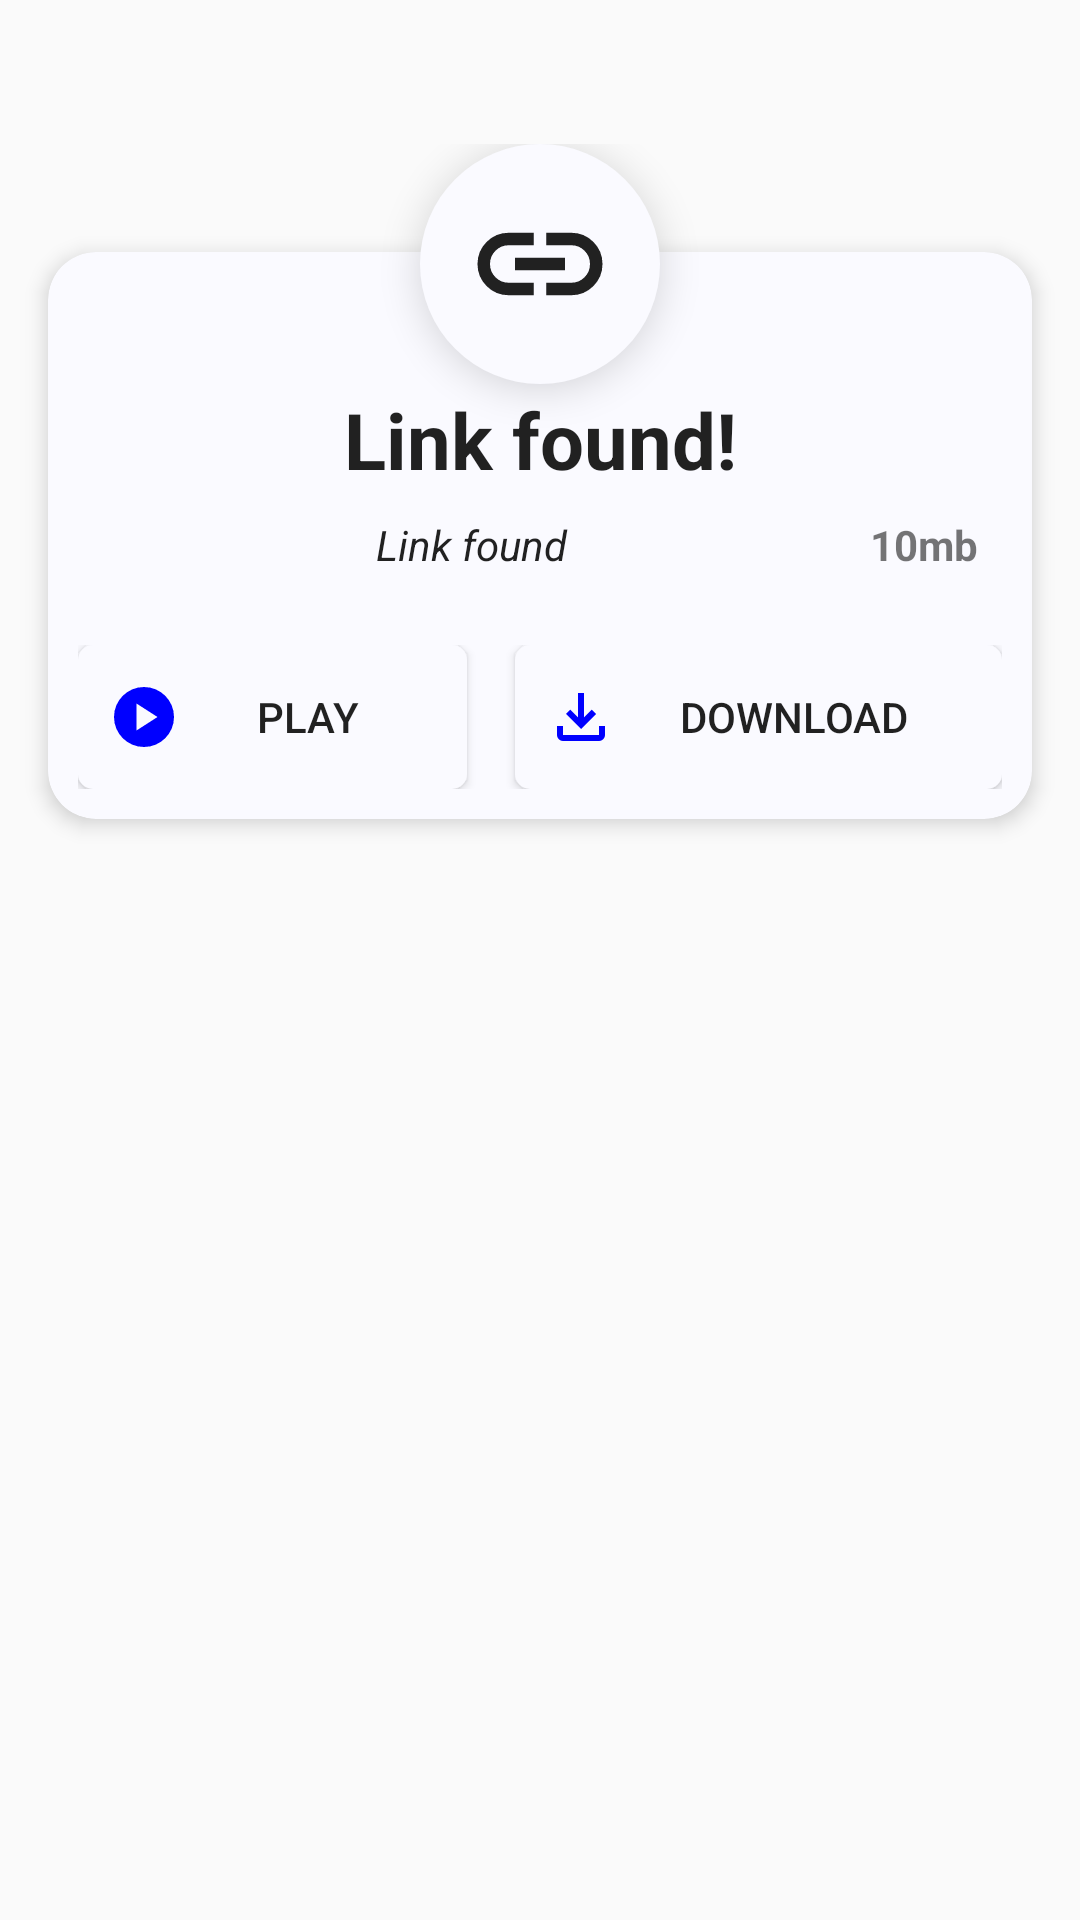

Produce the Android XML layout that renders to this screen, including the resource entries it uses.
<!-- AndroidManifest.xml: application theme AppTheme.Light -->
<!-- res/layout/play_download_dialog.xml -->
<?xml version="1.0" encoding="utf-8"?>
<FrameLayout xmlns:android="http://schemas.android.com/apk/res/android"
    android:layout_width="match_parent"
    android:layout_height="wrap_content"
    xmlns:app="http://schemas.android.com/apk/res-auto"
    android:paddingTop="48dp"
    android:id="@+id/dialog_layout"
    android:background="@android:color/transparent">
    <androidx.cardview.widget.CardView
        android:layout_width="match_parent"
        android:layout_height="wrap_content"
        app:cardCornerRadius="16dp"
        app:cardElevation="4dp"
        android:layout_marginTop="36dp"
        app:cardBackgroundColor="?attr/colorPrimary"
        android:layout_marginHorizontal="16dp">
    <LinearLayout
        android:layout_width="match_parent"
        android:layout_height="wrap_content"
        android:gravity="center_horizontal"
        android:orientation="vertical"
        android:padding="10dp">
        <LinearLayout
            android:layout_width="wrap_content"
            android:layout_height="wrap_content"
            android:layout_marginTop="35dp"
            android:orientation="vertical">

            <TextView
                android:layout_width="match_parent"
                android:layout_height="wrap_content"
                android:gravity="center"
                android:textSize="26sp"
                android:textStyle="bold"
                android:textColor="?attr/title_text_color"
                android:text="Link found!" />
            <RelativeLayout
                android:padding="3dp"
                android:layout_width="match_parent"
                android:layout_height="wrap_content">
                <TextView
                    android:layout_width="wrap_content"
                    android:layout_height="wrap_content"
                    android:text="10mb"
                    android:padding="5dp"
                    android:textStyle="bold"
                    android:layout_alignParentRight="true"
                    android:id="@+id/file_size"/>
                <TextView
                    android:padding="5dp"
                    android:layout_toLeftOf="@id/file_size"
                    android:layout_width="match_parent"
                    android:layout_height="wrap_content"
                    android:gravity="center"
                    android:textColor="?attr/title_text_color"
                    android:id="@+id/direct_link"
                    android:textStyle="italic"
                    android:singleLine="true"
                    android:ellipsize="end"
                    android:maxLines="1"
                    android:text="Link found" />
            </RelativeLayout>
        </LinearLayout>

        <LinearLayout
            android:layout_width="match_parent"
            android:layout_height="wrap_content"
            android:layout_marginTop="16dp"
            android:gravity="center"
            android:orientation="horizontal">

            <androidx.appcompat.widget.AppCompatButton
                android:id="@+id/play_bt"
                android:layout_width="wrap_content"
                android:layout_height="wrap_content"
                android:layout_marginEnd="8dp"
                android:layout_weight="1"
                android:padding="10dp"
                android:textColor="?title_text_color"
                android:drawableStart="@drawable/play"


                android:background="@drawable/button_bg"
                android:text="Play" />

            <androidx.appcompat.widget.AppCompatButton
                android:layout_width="wrap_content"
                android:id="@+id/download_bt"
                android:layout_height="wrap_content"
                android:layout_marginStart="8dp"
                android:layout_weight="1"
                android:padding="10dp"
                android:textColor="?title_text_color"
                android:background="@drawable/button_bg"
                android:drawableStart="@drawable/download"
                android:text="Download" />

        </LinearLayout>
    </LinearLayout>
    </androidx.cardview.widget.CardView>

    <ImageView
        android:id="@+id/link_image"
        android:layout_width="80dp"
        android:layout_height="80dp"
        android:layout_gravity="top|center_horizontal"
        android:elevation="8dp"
        android:padding="15dp"
        android:background="@drawable/bg_dialig_rounded"
        android:src="@drawable/link" />
</FrameLayout>
<!-- resources referenced by this layout -->
<resources>
  <!-- drawable bg_dialig_rounded (drawable) -->
  <?xml version="1.0" encoding="utf-8"?>
  <shape xmlns:android="http://schemas.android.com/apk/res/android"
      android:shape="oval">
      <corners android:radius="6dp"/>
      <stroke android:width="0dp"/>
      <padding
          android:left="4dp"
          android:right="4dp" />
      <solid android:color="?colorPrimary" />
  
  </shape>
  <!-- drawable button_bg (drawable) -->
  <?xml version="1.0" encoding="utf-8"?>
  <shape xmlns:android="http://schemas.android.com/apk/res/android"
      android:shape="rectangle"
      >
      <corners
          android:radius="5dp"
          />
      <solid
          android:color="?attr/colorPrimary"/>
  
  
  </shape>
  <!-- drawable download (drawable) -->
  <vector xmlns:android="http://schemas.android.com/apk/res/android"
      android:width="24dp"
      android:height="24dp"
      android:viewportWidth="960"
      android:viewportHeight="960">
    <path
        android:pathData="M480,640 L280,440l56,-58 104,104v-326h80v326l104,-104 56,58 -200,200ZM240,800q-33,0 -56.5,-23.5T160,720v-120h80v120h480v-120h80v120q0,33 -23.5,56.5T720,800L240,800Z"
        android:fillColor="?colorAccent"/>
  </vector>
  <color name="colorPrimary">#FFFAFAFF</color>
  <color name="colorBackground">#FFFFFFFF</color>
  <color name="colorAccent">#FF0000FF</color>
  <color name="colorPrimaryDark">#FAFAFAFF</color>
  <color name="title_text_color">#DE000000</color>
  <color name="sub_title_text_color">#8A5B5757</color>
  <color name="button_text_color">#353434</color>
  <color name="white">#FFFFFFFF</color>
  <color name="unselectedColor">#FF888888</color>
  <!-- drawable round_red (drawable) -->
  <?xml version="1.0" encoding="utf-8"?>
  <shape xmlns:android="http://schemas.android.com/apk/res/android"
      android:shape="rectangle">
      <corners android:radius="6dp"/>
      <stroke android:width="0dp"/>
      <padding
          android:left="4dp"
          android:right="4dp" />
      <solid android:color="?colorPrimary" />
  
  </shape>
  <dimen name="fab_padding">10dp</dimen>
  <!-- drawable star_rate (drawable) -->
  <vector xmlns:android="http://schemas.android.com/apk/res/android"
      android:width="24dp"
      android:height="24dp"
      android:viewportWidth="960"
      android:viewportHeight="960">
    <path
        android:pathData="m233,840 l93,-304L80,360h304l96,-320 96,320h304L634,536l93,304 -247,-188 -247,188Z"
        android:fillColor="?attr/title_text_color"/>
  </vector>
  <!-- drawable rounded_corner (drawable) -->
  <?xml version="1.0" encoding="utf-8"?>
  <shape xmlns:android="http://schemas.android.com/apk/res/android">
  
      <corners android:topLeftRadius="20dp"
          android:topRightRadius="20dp"/>
      <solid android:color="?attr/colorPrimary"/>
  
  </shape>
  <!-- drawable ic_chevron_right_white (drawable) -->
  <vector xmlns:android="http://schemas.android.com/apk/res/android"
      android:width="24dp"
      android:height="24dp"
      android:viewportWidth="960"
      android:viewportHeight="960">
      <path
          android:pathData="M504,480 L320,296l56,-56 240,240 -240,240 -56,-56 184,-184Z"
          android:fillColor="#000000"/>
  </vector>
  <!-- drawable ic_private_white (drawable) -->
  <vector xmlns:android="http://schemas.android.com/apk/res/android"
      android:width="24dp"
      android:height="24dp"
      android:viewportWidth="960"
      android:viewportHeight="960">
      <path
          android:pathData="M480,880q-139,-35 -229.5,-159.5T160,444v-244l320,-120 320,120v244q0,152 -90.5,276.5T480,880ZM480,796q97,-30 162,-118.5T718,480L480,480v-315l-240,90v207q0,7 2,18h238v316Z"
          android:fillColor="#000000"/>
  </vector>
</resources>
